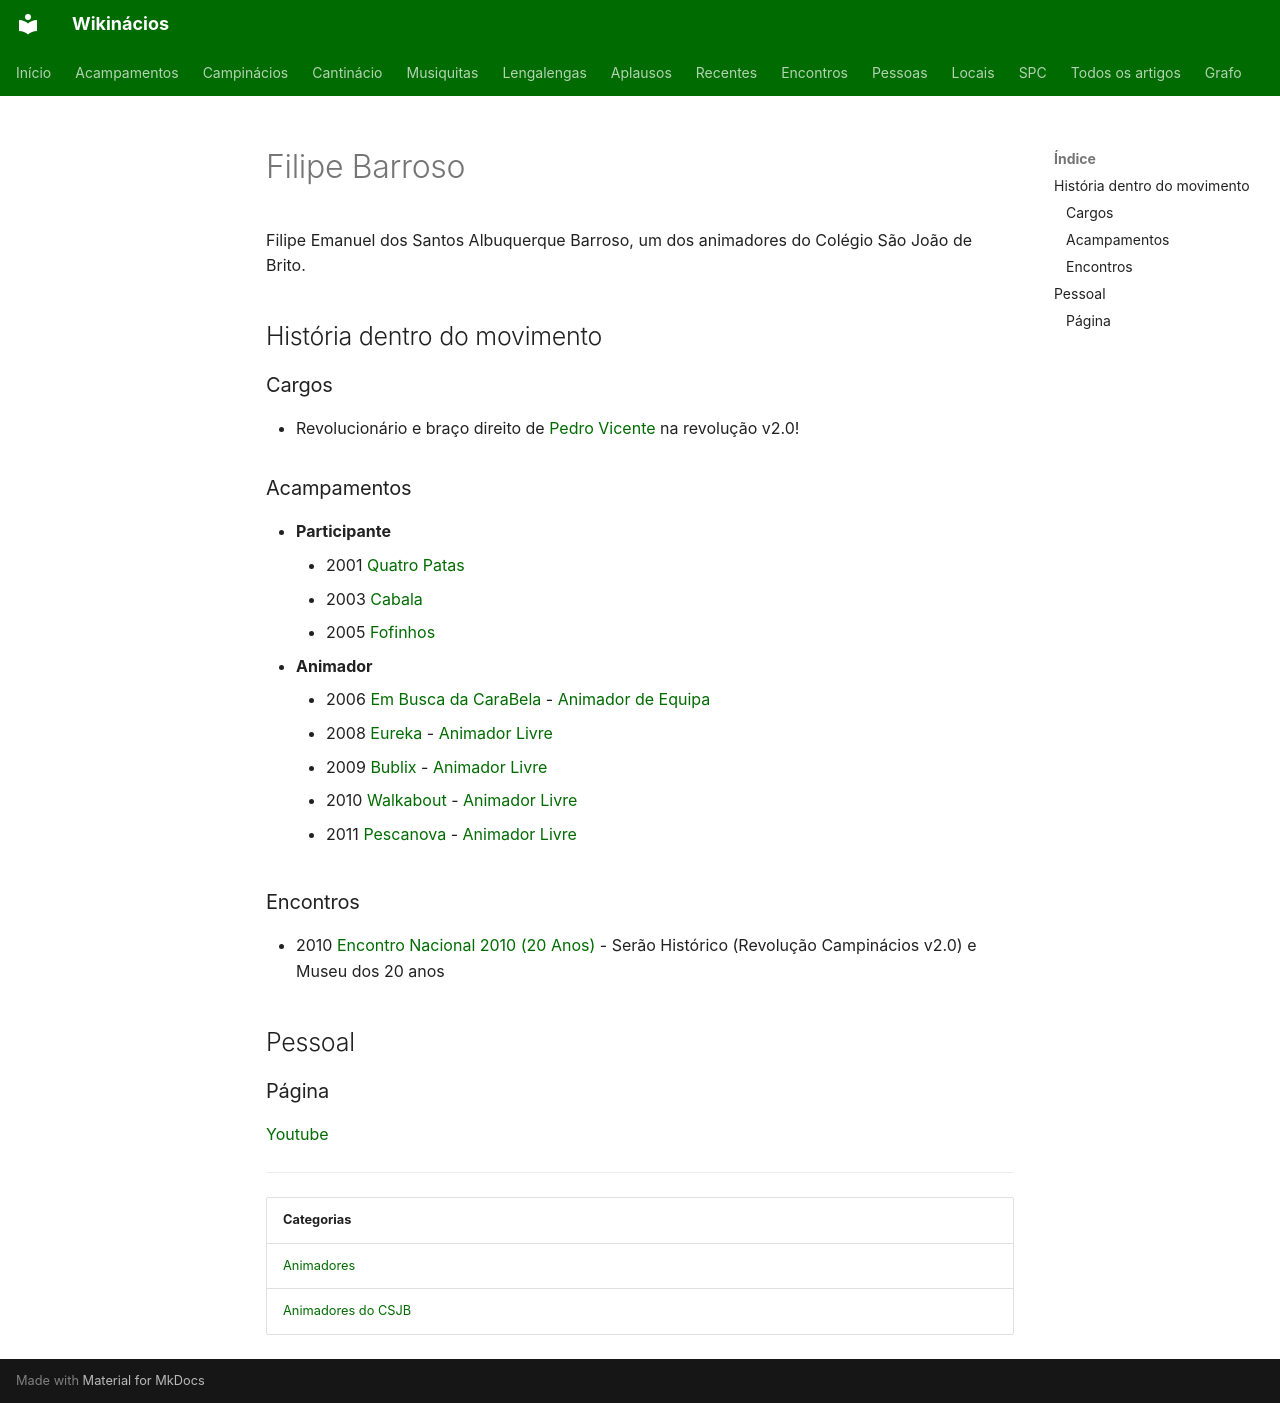

repository: neteinstein/Campinacios · page: Pessoas/F/Filipe Barroso.html · generator: mkdocs

# Filipe Barroso

Filipe Emanuel dos Santos Albuquerque Barroso, um dos animadores do Colégio São João de Brito.

## História dentro do movimento

### Cargos

- Revolucionário e braço direito de [Pedro Vicente](../P/Pedro%20Vicente.md) na revolução v2.0!

### Acampamentos

- **Participante**
    - 2001 [Quatro Patas](../../Acampamentos/2001/Quatro%20Patas.md)
    - 2003 [Cabala](../../Acampamentos/2003/Cabala.md)
    - 2005 [Fofinhos](../../Acampamentos/2005/F%C3%B3finhos.md)
- **Animador**
    - 2006 [Em Busca da CaraBela](../../Acampamentos/2006/Em%20Busca%20da%20CaraBela.md) - [Animador de Equipa](../../Cargos/Animador%20de%20Equipa.md)
    - 2008 [Eureka](../../Acampamentos/2008/Eureka.md) - [Animador Livre](../../Cargos/Animador%20Livre.md)
    - 2009 [Bublix](../../Acampamentos/2009/Bublix.md) - [Animador Livre](../../Cargos/Animador%20Livre.md)
    - 2010 [Walkabout](../../Acampamentos/2010/Walkabout.md) - [Animador Livre](../../Cargos/Animador%20Livre.md)
    - 2011 [Pescanova](../../Acampamentos/2011/Pescanova.md) - [Animador Livre](../../Cargos/Animador%20Livre.md)

### Encontros

- 2010 [Encontro Nacional 2010 (20 Anos)](../../Encontros/Encontro%20Nacional%202010%20%2820%20Anos%29.md) - Serão Histórico (Revolução Campinácios v2.0) e Museu dos 20 anos

## Pessoal

### Página

[Youtube](http://www.youtube.com/user/ABrrs)

---

| Categorias |
| --- |
| [Animadores](../../Categorias/Animadores.md) |
| [Animadores do CSJB](../../Categorias/Animadores%20do%20CSJB.md) |
